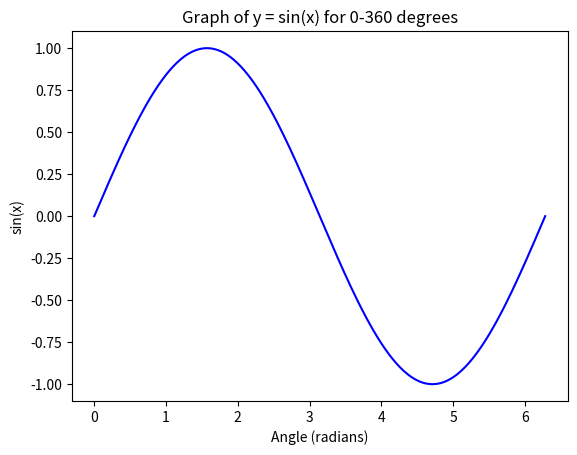

This figure's Python source:
import matplotlib.pyplot as plt
import math

x = []
y = []

# create x values in degrees from 0 to 360
for angle in range(361):
    x.append(math.radians(angle))  # Convert degrees to radians for the sin function

# create y values using the sin function
for angle_rad in x:
    y.append(math.sin(angle_rad))

# display chart
plt.plot(x, y, label='y = sin(x)', color='blue')
plt.xlabel('Angle (radians)')
plt.ylabel('sin(x)')
plt.title('Graph of y = sin(x) for 0-360 degrees')

plt.show()
